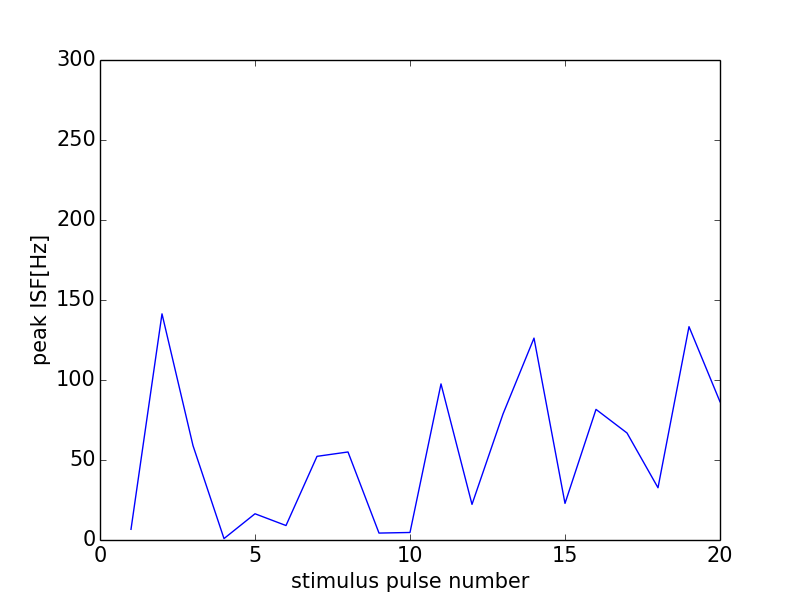

The file beside this chart, header and first rows:
0, 0.0
0, 0
1, 6.688
2, 141.3
3, 59
4, 0.8828
5, 16.39
6, 9.038
7, 52.29
8, 55.02
9, 4.329
10, 4.701
11, 97.56
12, 22.26
13, 78.74
14, 126.2
15, 22.88
16, 81.63
17, 66.89
18, 32.65
19, 133.3
20, 86.39
21, 0
